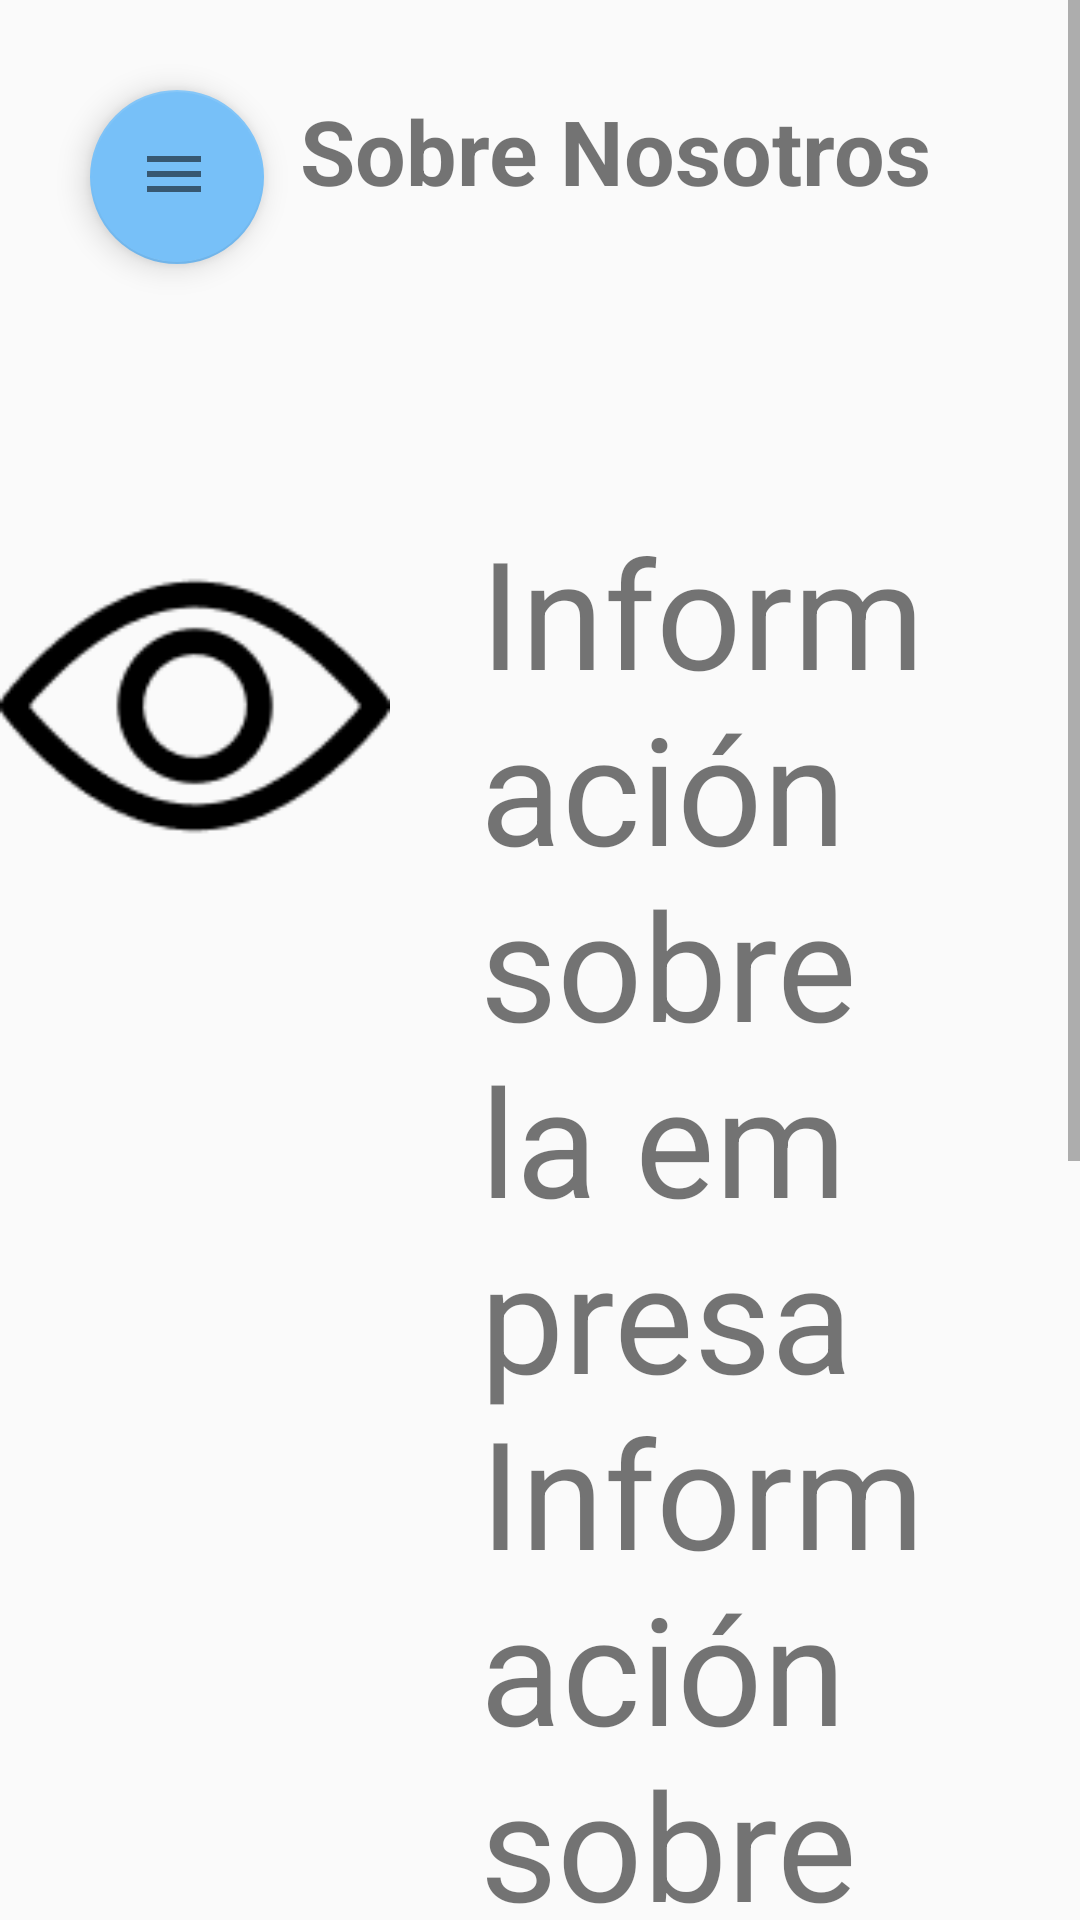

Reconstruct the res/layout file that produces this screen, plus the resources it refers to.
<!-- AndroidManifest.xml: application theme AppTheme -->
<!-- res/layout/activity_about_us.xml -->
<?xml version="1.0" encoding="utf-8"?>
<android.support.v4.widget.DrawerLayout xmlns:android="http://schemas.android.com/apk/res/android"
    xmlns:app="http://schemas.android.com/apk/res-auto"
    xmlns:tools="http://schemas.android.com/tools"
    android:layout_width="match_parent"
    android:layout_height="match_parent"
    tools:context=".customerMode.aboutUsScreen.AboutUsActivity">


    <android.support.design.widget.CoordinatorLayout
        android:layout_width="match_parent"
        android:layout_height="match_parent">

        <android.support.design.widget.FloatingActionButton
            android:id="@+id/menu_button"
            android:layout_width="58dp"
            android:layout_height="58dp"
            android:layout_marginLeft="30dp"
            android:layout_marginTop="30dp"
            android:backgroundTint="@color/colorPrimary"
            android:src="@drawable/menu"
            app:backgroundTint="@color/colorPrimary" />

        <ScrollView
            android:layout_width="match_parent"
            android:layout_height="match_parent">

            <LinearLayout
                android:id="@+id/layout"
                android:layout_width="match_parent"
                android:layout_height="wrap_content"
                android:orientation="vertical">

                <TextView
                    android:id="@+id/topText"
                    android:layout_width="wrap_content"
                    android:layout_height="wrap_content"
                    android:layout_centerVertical="true"
                    android:layout_marginLeft="100sp"
                    android:layout_marginTop="30sp"
                    android:text="@string/about_us_label"
                    android:textAlignment="center"
                    android:textSize="30sp"
                    android:textStyle="bold" />

                <RelativeLayout
                    android:layout_width="wrap_content"
                    android:layout_height="wrap_content"
                    android:layout_marginTop="100sp">

                    <ImageView
                        android:id="@+id/aboutUsImageView"
                        android:layout_width="130sp"
                        android:layout_height="130sp"
                        android:layout_gravity="left"
                        android:background="@drawable/password_eye"
                        android:paddingLeft="30sp" />

                    <TextView
                        android:id="@+id/aboutUsTextView"
                        android:layout_width="wrap_content"
                        android:layout_height="wrap_content"
                        android:layout_toRightOf="@+id/aboutUsImageView"
                        android:paddingLeft="30dp"
                        android:paddingRight="30dp"
                        android:text="@string/about_us_info"
                        android:textSize="50sp" />
                </RelativeLayout>
            </LinearLayout>
        </ScrollView>

    </android.support.design.widget.CoordinatorLayout>

    <android.support.design.widget.NavigationView
        android:id="@+id/navigation_view"
        android:layout_width="wrap_content"
        android:layout_height="match_parent"
        android:layout_gravity="start"
        android:fitsSystemWindows="true"
        app:headerLayout="@layout/nav_header"
        app:menu="@menu/drawer_menu"
        android:background="@color/colorPrimary"/>


</android.support.v4.widget.DrawerLayout>
<!-- res/layout/nav_header.xml (included above) -->
<?xml version="1.0" encoding="utf-8"?>
<RelativeLayout
    xmlns:android="http://schemas.android.com/apk/res/android" android:layout_width="match_parent"
    android:layout_height="match_parent"
    android:paddingTop="30sp">

    <ImageView
        android:layout_width="210sp"
        android:layout_height="60sp"
        android:layout_marginLeft="50sp"
        android:layout_marginTop="10sp"
        android:scaleType="fitCenter"
        android:src="@drawable/logo" />

</RelativeLayout>
<!-- resources referenced by this layout -->
<resources>
  <color name="colorPrimary">#77C0F8</color>
  <!-- drawable logo: png bitmap (drawable, 44713 bytes) -->
  <!-- drawable menu: png bitmap (drawable, 231 bytes) -->
  <!-- drawable password_eye: png bitmap (drawable, 1916 bytes) -->
  <string name="about_us_info">Información sobre la empresa Información sobre la empresa Información sobre la empresa </string>
  <string name="about_us_label">Sobre Nosotros</string>
  <style name="AppTheme" parent="Theme.AppCompat.DayNight.NoActionBar">
          
          <item name="colorPrimary">#78C4FB</item>
          <item name="colorPrimaryDark">#1FBAED</item>
          <item name="colorAccent">@color/colorAccent</item>
      </style>
  <color name="colorAccent">#F4EBEE</color>
</resources>
